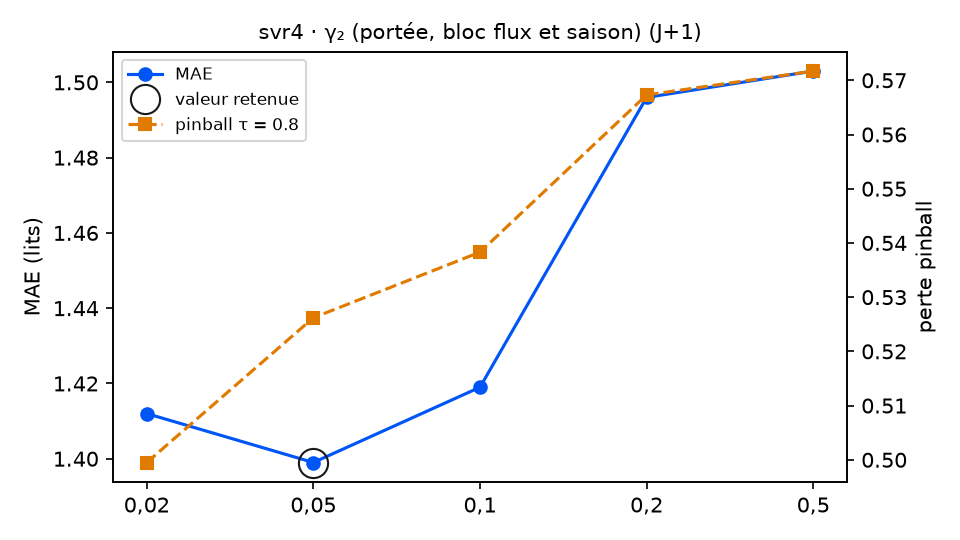

The data file committed next to this chart (first rows):
variante; MAE; RMSE; biais; pinball τ=0.8; couverture 90 %; temps (s); DM p (pinball τ=0.8); p Holm; DM p (MAE); vs choix retenu
gamma2 = 0,02; 1.412; 1.829; -0.4; 0.4995; 91.3; 5.4; 0.0067; 0.0183; 0.4622; meilleur
gamma2 = 0,05 (retenu); 1.399; 1.782; -0.38; 0.5262; 85.2; 7.3; ; ; ; — choix retenu
gamma2 = 0,1; 1.419; 1.79; -0.378; 0.5383; 80.3; 7.0; 0.0924; 0.0924; 0.1629; équivalent
gamma2 = 0,2; 1.496; 1.878; -0.389; 0.5673; 76.0; 5.0; 0.0038; 0.0152; 0.0041; moins bon
gamma2 = 0,5; 1.503; 1.911; -0.378; 0.5717; 78.1; 5.9; 0.0061; 0.0183; 0.0062; moins bon
